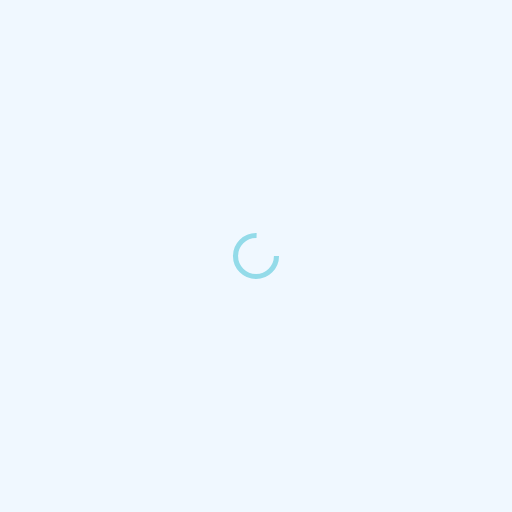
t = 0.00 s
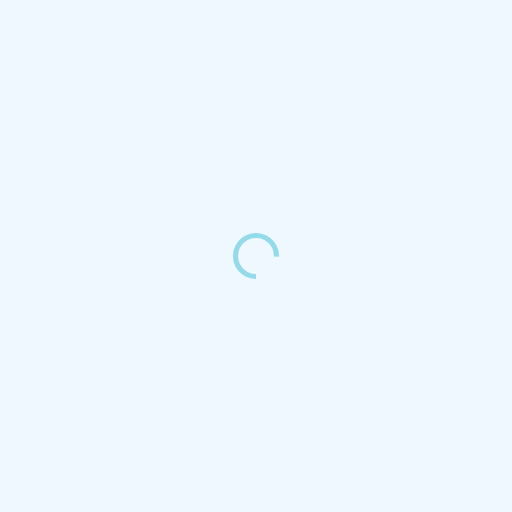
t = 0.25 s
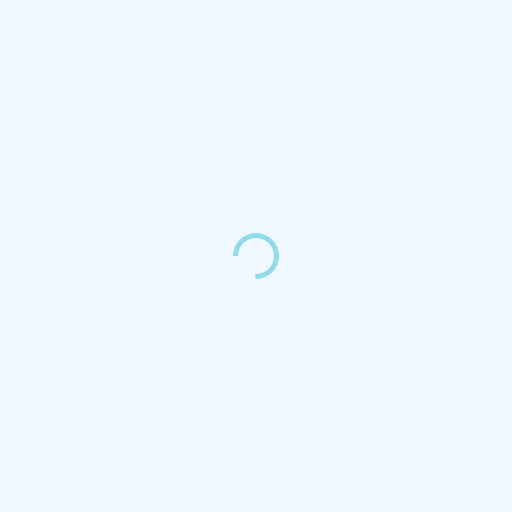
t = 0.50 s
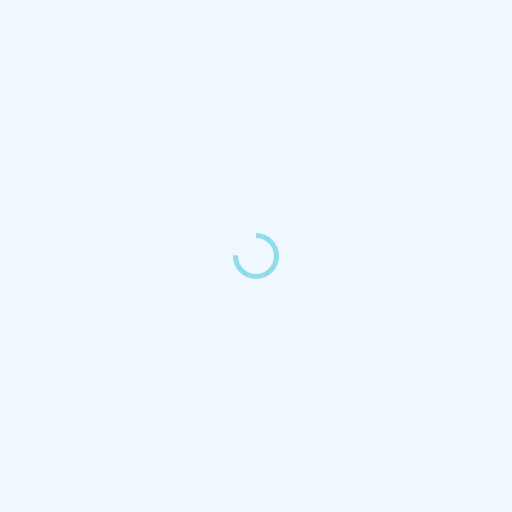
t = 0.75 s

The animated SVG that drew these frames (rendered in a browser with its animation timeline set to each time). Animation: 1 SMIL element (animateTransform=1); one cycle of 1.00 s, repeats indefinitely.

<?xml version="1.0" encoding="utf-8"?>
<svg xmlns="http://www.w3.org/2000/svg" xmlns:xlink="http://www.w3.org/1999/xlink" style="margin: auto; background: rgb(240, 248, 255); display: block; shape-rendering: auto;" width="200px" height="200px" viewBox="0 0 100 100" preserveAspectRatio="xMidYMid">
<circle cx="50" cy="50" fill="none" stroke="#93dbe9" stroke-width="1" r="4" stroke-dasharray="18.84955592153876 8.283185307179586">
  <animateTransform attributeName="transform" type="rotate" repeatCount="indefinite" dur="1s" values="0 50 50;360 50 50" keyTimes="0;1"></animateTransform>
</circle>
<!-- [ldio] generated by https://loading.io/ --></svg>
